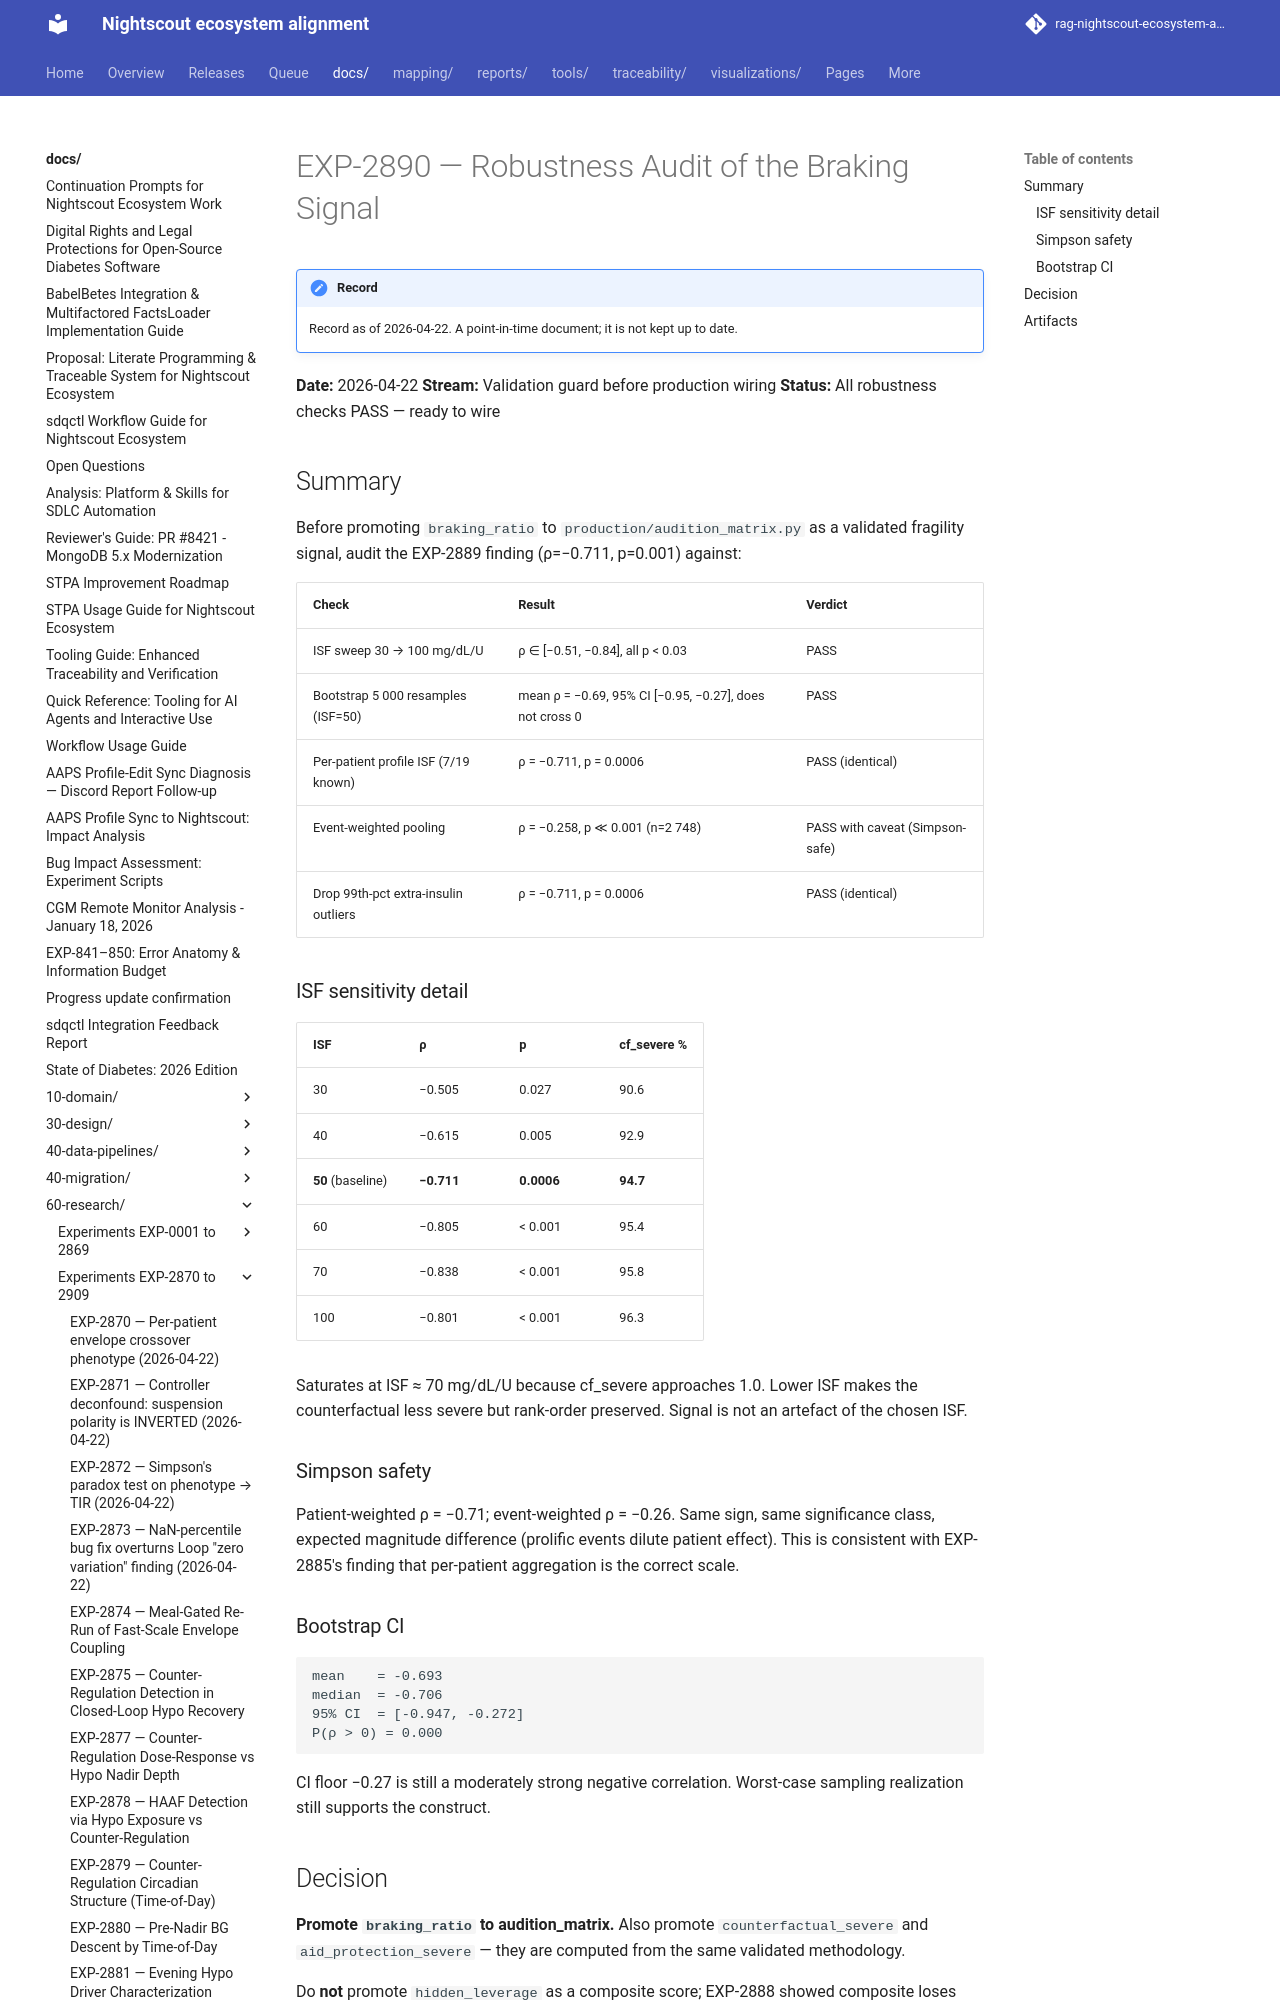

repository: bewest/rag-nightscout-ecosystem-alignment · page: docs/60-research/exp-2890-robustness-audit-report-2026-04-22.html · generator: mkdocs

# EXP-2890 — Robustness Audit of the Braking Signal

**Date:** 2026-04-22
**Stream:** Validation guard before production wiring
**Status:** All robustness checks PASS — ready to wire

## Summary

Before promoting `braking_ratio` to `production/audition_matrix.py`
as a validated fragility signal, audit the EXP-2889 finding
(ρ=−0.711, p=0.001) against:

| Check | Result | Verdict |
| ----- | ------ | ------- |
| ISF sweep 30 → 100 mg/dL/U | ρ ∈ [−0.51, −0.84], all p < 0.03 | PASS |
| Bootstrap 5 000 resamples (ISF=50) | mean ρ = −0.69, 95% CI [−0.95, −0.27], does not cross 0 | PASS |
| Per-patient profile ISF (7/19 known) | ρ = −0.711, p = 0.0006 | PASS (identical) |
| Event-weighted pooling | ρ = −0.258, p ≪ 0.001 (n=2 748) | PASS with caveat (Simpson-safe) |
| Drop 99th-pct extra-insulin outliers | ρ = −0.711, p = 0.0006 | PASS (identical) |
